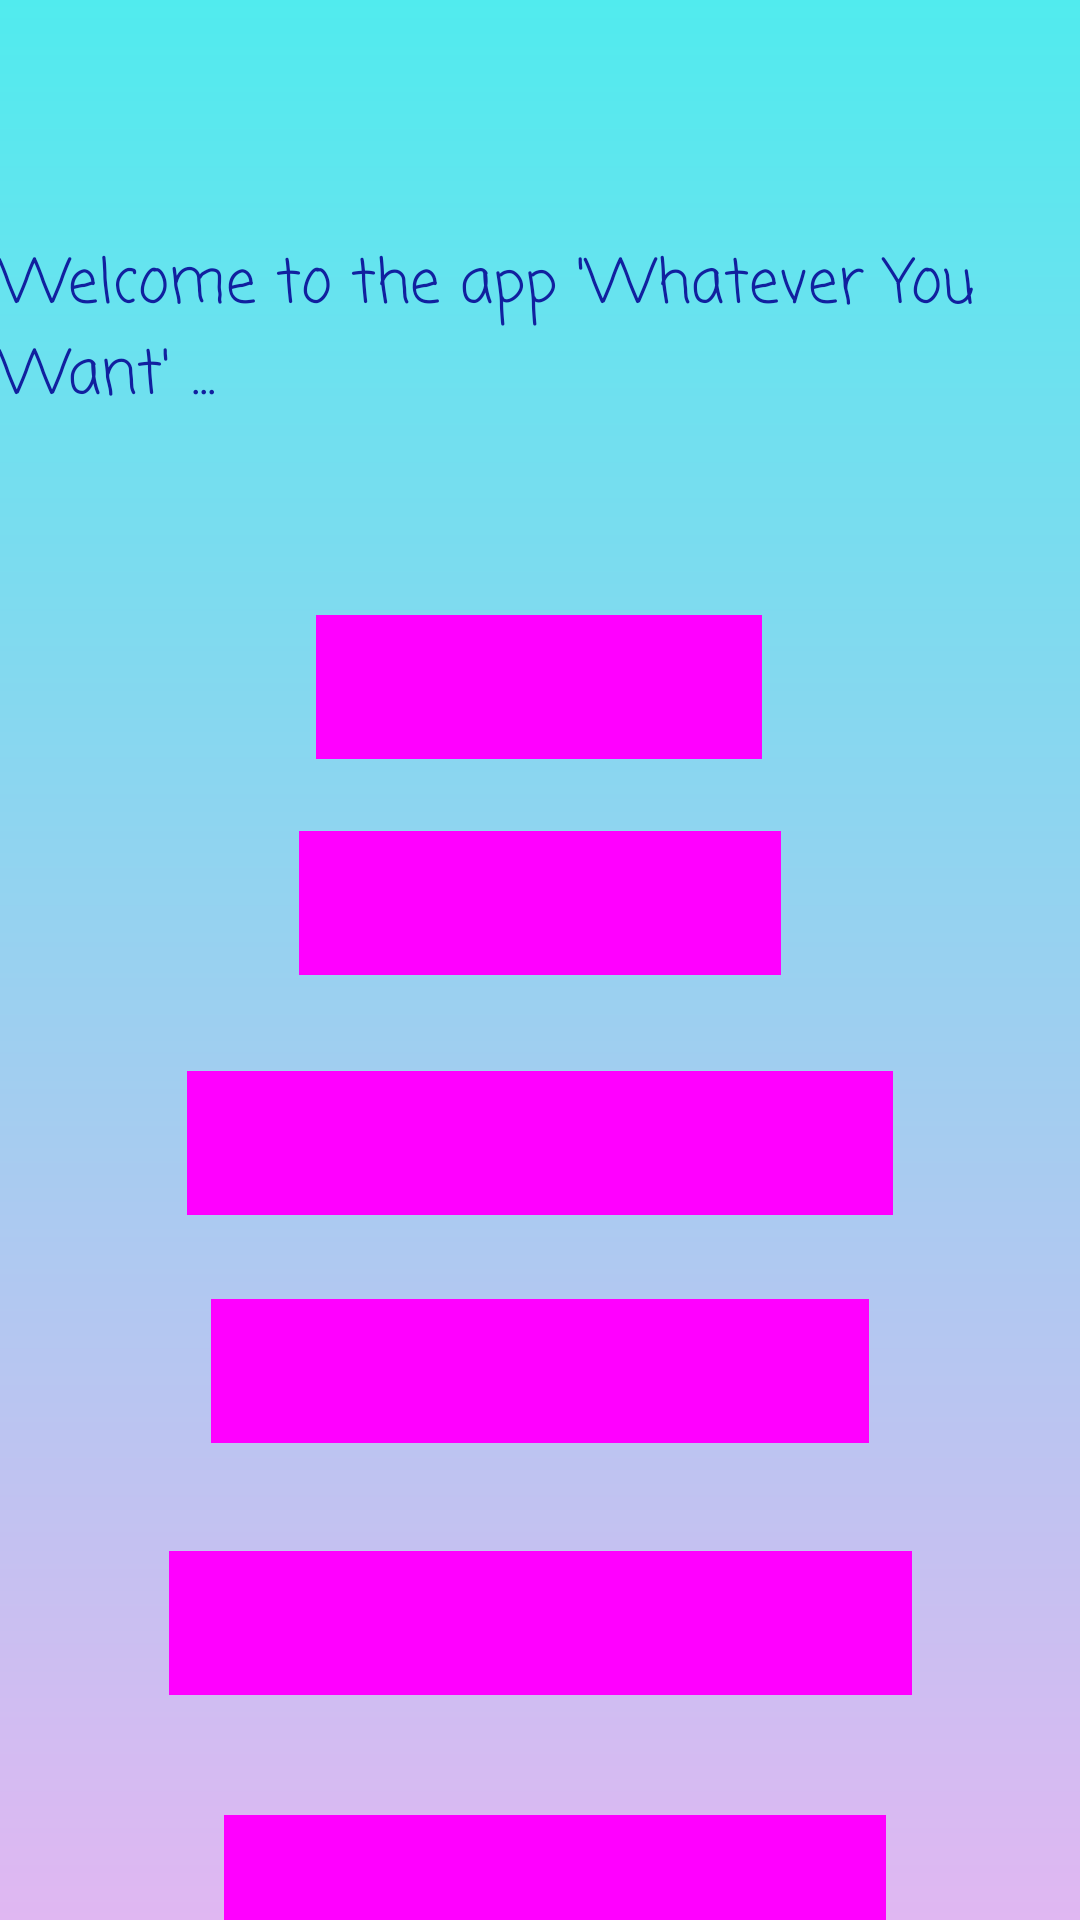

Here is an Android app screen rendered from its layout file. Give the layout XML and the strings, colors and styles it references.
<!-- AndroidManifest.xml: application theme Theme.WorldofRecycle -->
<!-- res/layout/activity_main.xml -->
<?xml version="1.0" encoding="utf-8"?>
<androidx.constraintlayout.widget.ConstraintLayout xmlns:android="http://schemas.android.com/apk/res/android"
    xmlns:app="http://schemas.android.com/apk/res-auto"
    xmlns:tools="http://schemas.android.com/tools"
    android:layout_width="match_parent"
    android:layout_height="match_parent"
    android:background="@drawable/backgr"
    tools:context=".MainActivity">

    <TextView
        android:id="@+id/tv1"
        android:layout_width="wrap_content"
        android:layout_height="wrap_content"
        android:layout_marginTop="80dp"
        android:fontFamily="casual"
        android:text="Welcome to the app 'Whatever You Want' ..."
        android:textColor="#11209F"
        android:textSize="20sp"
        app:layout_constraintLeft_toLeftOf="parent"
        app:layout_constraintRight_toRightOf="parent"
        app:layout_constraintTop_toTopOf="parent" />

    <Button
        android:id="@+id/button1"
        style="?attr/materialButtonOutlinedStyle"
        android:layout_width="wrap_content"
        android:layout_height="wrap_content"
        android:layout_marginTop="64dp"
        android:background="@color/white"
        android:text="Normal Recycle"
        app:layout_constraintEnd_toEndOf="parent"
        app:layout_constraintHorizontal_bias="0.498"
        app:layout_constraintStart_toStartOf="parent"
        app:layout_constraintTop_toBottomOf="@+id/tv1" />

    <Button
        android:id="@+id/button2"
        style="?attr/materialButtonOutlinedStyle"
        android:layout_width="wrap_content"
        android:layout_height="wrap_content"
        android:layout_marginTop="136dp"
        android:background="@color/white"
        android:text="Cardview Recycle"
        app:layout_constraintEnd_toEndOf="parent"
        app:layout_constraintStart_toStartOf="parent"
        app:layout_constraintTop_toBottomOf="@+id/tv1" />

    <Button
        android:id="@+id/button3"
        style="?attr/materialButtonOutlinedStyle"
        android:layout_width="wrap_content"
        android:layout_height="wrap_content"
        android:layout_marginTop="216dp"
        android:background="@color/white"
        android:text="RecycleView Single Selection"
        app:layout_constraintEnd_toEndOf="parent"
        app:layout_constraintStart_toStartOf="parent"
        app:layout_constraintTop_toBottomOf="@+id/tv1" />

    <Button
        android:id="@+id/button4"
        style="?attr/materialButtonOutlinedStyle"
        android:layout_width="wrap_content"
        android:layout_height="wrap_content"
        android:layout_marginTop="292dp"
        android:background="@color/white"
        android:text="RecycleView Multiple Type"
        app:layout_constraintEnd_toEndOf="parent"
        app:layout_constraintStart_toStartOf="parent"
        app:layout_constraintTop_toBottomOf="@+id/tv1" />

    <Button
        android:id="@+id/button5"
        style="?attr/materialButtonOutlinedStyle"
        android:layout_width="wrap_content"
        android:layout_height="wrap_content"
        android:layout_marginTop="376dp"
        android:background="@color/white"
        android:text="RecycleView Multiple Selection"
        app:layout_constraintEnd_toEndOf="parent"
        app:layout_constraintStart_toStartOf="parent"
        app:layout_constraintTop_toBottomOf="@+id/tv1" />

    <Button
        android:id="@+id/button6"
        style="?attr/materialButtonOutlinedStyle"
        android:layout_width="wrap_content"
        android:layout_height="wrap_content"
        android:layout_marginTop="464dp"
        android:background="@color/white"
        android:text="RecycleView Multiple Swift"
        app:layout_constraintEnd_toEndOf="parent"
        app:layout_constraintHorizontal_bias="0.536"
        app:layout_constraintStart_toStartOf="parent"
        app:layout_constraintTop_toBottomOf="@+id/tv1" />


</androidx.constraintlayout.widget.ConstraintLayout>
<!-- resources referenced by this layout -->
<resources>
  <!-- drawable backgr (drawable) -->
  <?xml version="1.0" encoding="utf-8"?>
  <shape xmlns:android="http://schemas.android.com/apk/res/android">
      <gradient
          android:startColor="#51EBEE"
          android:endColor="#E0B7F2"
          android:angle="270"/>
  
  </shape>
  <style name="Theme.WorldofRecycle" parent="Base.Theme.WorldofRecycle" />
  <style name="Base.Theme.WorldofRecycle" parent="Theme.Material3.DayNight.NoActionBar">
          
          
      </style>
  <!-- not gathered from this repository: default colours our renderer supplied (Android Studio template values) -->
  <color name="white">#FFFFFFFF</color>
</resources>
